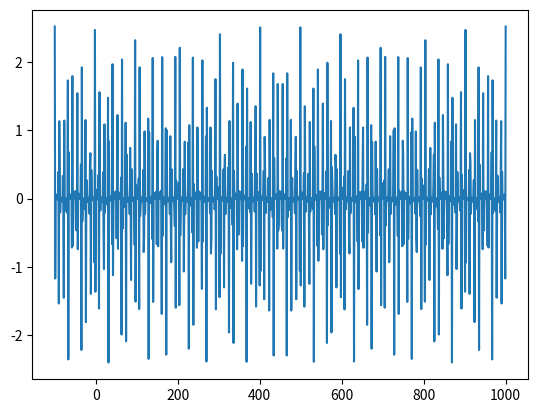

The matplotlib source for this figure:
import numpy as np
import matplotlib.pyplot as plt
from matplotlib.animation import FuncAnimation

def gaussian_wave_packet(x, t, k, sigma, N=100):
    omega = 2 * np.pi
    a = np.zeros(2 * N)
    g = np.zeros(x.shape, dtype=complex)
    for n in range(-N, N):
        a[n + N] = np.exp(-0.5 * sigma**2 * (n * omega - k)**2)
        g += a[n + N] * np.exp(-1j * n * omega * t) * np.exp(-1j * n * omega * x)
    g *= (2 * np.pi)**(-0.25)
    return g

x = np.linspace(-100, 1000, 1000)
t = np.linspace(0, 10, 1000)
k = 100
sigma = 0.1

fig, ax = plt.subplots()
line, = ax.plot(x, np.real(gaussian_wave_packet(x, t[0], k, sigma)))

def update(i):
    line.set_ydata(np.real(gaussian_wave_packet(x, t[i], k, sigma)))
    return line,

ani = FuncAnimation(fig, update, frames=range(len(t)), interval=100, blit=True)
plt.show()
